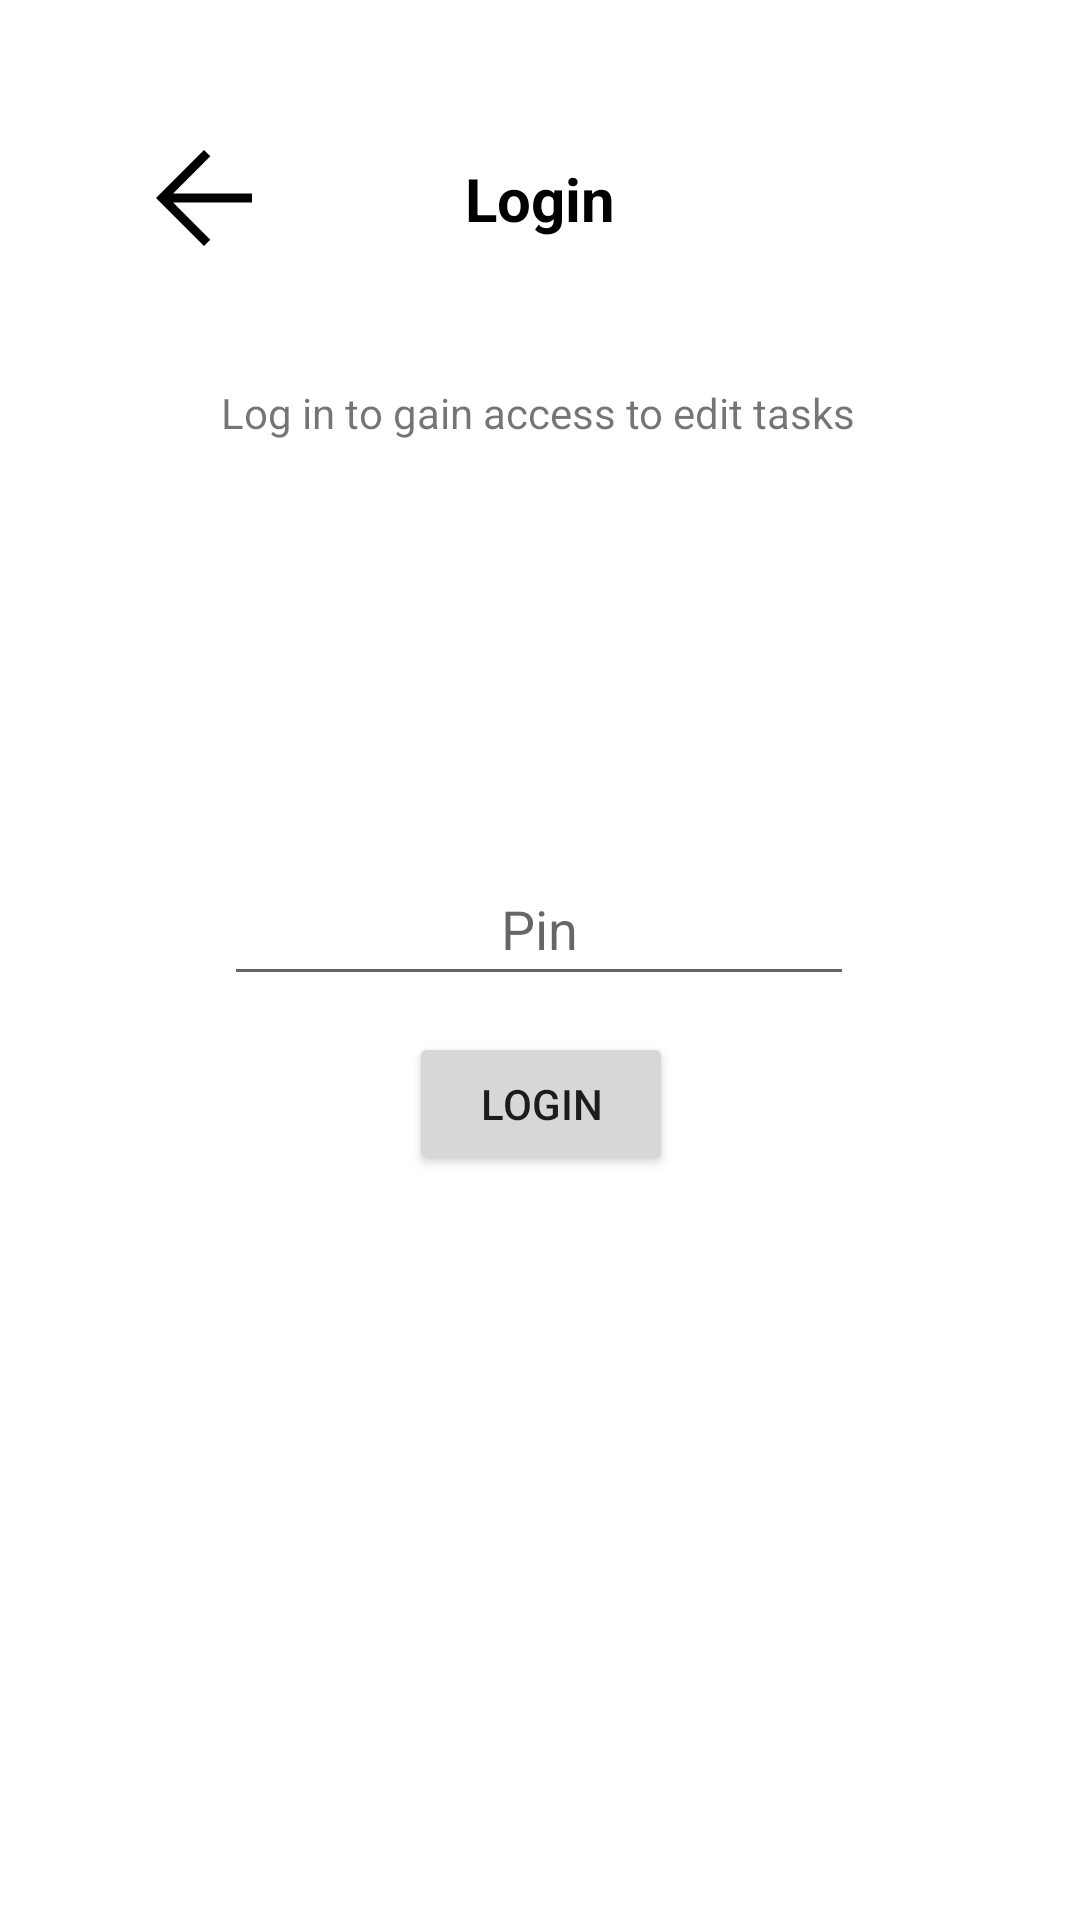

Layout XML and referenced resources for this Android screen:
<!-- AndroidManifest.xml: application theme Theme.SimpleTasks -->
<!-- res/layout/activity_login.xml -->
<?xml version="1.0" encoding="utf-8"?>
<androidx.constraintlayout.widget.ConstraintLayout xmlns:android="http://schemas.android.com/apk/res/android"
    xmlns:app="http://schemas.android.com/apk/res-auto"
    xmlns:tools="http://schemas.android.com/tools"
    android:layout_width="match_parent"
    android:layout_height="match_parent"
    tools:context=".LoginActivity">

    <ImageButton
        android:id="@+id/backButton_Login"
        android:layout_width="wrap_content"
        android:layout_height="wrap_content"
        android:layout_marginStart="@dimen/sidesPadding"
        android:layout_marginTop="@dimen/sidesPadding"
        android:backgroundTint="#00000000"
        android:contentDescription="@string/back"
        android:onClick="onBackClicked"
        app:layout_constraintStart_toStartOf="parent"
        app:layout_constraintTop_toTopOf="parent"
        app:srcCompat="@drawable/arrow_back_black_24dp"
        app:tint="?colorOnBackground" />

    <TextView
        android:id="@+id/loginTitle"
        android:layout_width="wrap_content"
        android:layout_height="27dp"
        android:layout_marginStart="@dimen/sidesPadding"
        android:layout_marginEnd="@dimen/sidesPadding"
        android:text="@string/login_title"
        android:textAlignment="center"
        android:textColor="?colorOnBackground"
        android:textSize="@dimen/h2"
        android:textStyle="bold"
        app:layout_constraintBottom_toBottomOf="@+id/backButton_Login"
        app:layout_constraintEnd_toEndOf="parent"
        app:layout_constraintStart_toStartOf="parent"
        app:layout_constraintTop_toTopOf="@+id/backButton_Login" />

    <TextView
        android:id="@+id/loginHint"
        android:layout_width="wrap_content"
        android:layout_height="wrap_content"
        android:layout_marginTop="128dp"
        android:text="@string/login_hint"
        app:layout_constraintEnd_toEndOf="parent"
        app:layout_constraintHorizontal_bias="0.497"
        app:layout_constraintStart_toStartOf="parent"
        app:layout_constraintTop_toTopOf="parent" />

    <EditText
        android:id="@+id/pinPasswordInput"
        android:layout_width="wrap_content"
        android:layout_height="wrap_content"
        android:layout_marginTop="284dp"
        android:ems="10"
        android:hint="@string/pin"
        android:importantForAutofill="no"
        android:inputType="numberPassword"
        android:minHeight="48dp"
        android:textAlignment="center"
        app:layout_constraintEnd_toEndOf="parent"
        app:layout_constraintHorizontal_bias="0.497"
        app:layout_constraintStart_toStartOf="parent"
        app:layout_constraintTop_toTopOf="parent" />

    <TextView
        android:id="@+id/loginError"
        android:layout_width="wrap_content"
        android:layout_height="wrap_content"
        android:layout_marginTop="20dp"
        android:textColor="?attr/colorError"
        android:visibility="visible"
        app:layout_constraintEnd_toEndOf="parent"
        app:layout_constraintHorizontal_bias="0.504"
        app:layout_constraintStart_toStartOf="parent"
        app:layout_constraintTop_toBottomOf="@+id/loginButton"
        tools:text="@string/login_error" />

    <Button
        android:id="@+id/loginButton"
        android:layout_width="wrap_content"
        android:layout_height="wrap_content"
        android:layout_marginTop="12dp"
        android:onClick="onLoginClicked"
        android:text="@string/login"
        app:layout_constraintEnd_toEndOf="parent"
        app:layout_constraintHorizontal_bias="0.501"
        app:layout_constraintStart_toStartOf="parent"
        app:layout_constraintTop_toBottomOf="@+id/pinPasswordInput" />

    <FrameLayout
        android:layout_width="match_parent"
        android:layout_height="match_parent">

    </FrameLayout>

</androidx.constraintlayout.widget.ConstraintLayout>
<!-- resources referenced by this layout -->
<resources>
  <dimen name="h2">20sp</dimen>
  <dimen name="sidesPadding">32dp</dimen>
  <!-- drawable arrow_back_black_24dp (drawable) -->
  <vector xmlns:android="http://schemas.android.com/apk/res/android"
      android:width="48dp"
      android:height="48dp"
      android:viewportWidth="48"
      android:viewportHeight="48">
      <path
          android:fillColor="#FF000000"
          android:pathData="M24,40 L8,24 24,8 26.1,10.1 13.7,22.5H40V25.5H13.7L26.1,37.9Z"/>
  </vector>
  <string name="back">Back</string>
  <string name="login">Login</string>
  <string name="login_error">Wrong pin!</string>
  <string name="login_hint">Log in to gain access to edit tasks</string>
  <string name="login_title">Login</string>
  <string name="pin">Pin</string>
  <style name="Theme.SimpleTasks" parent="Theme.MaterialComponents.DayNight.NoActionBar">
          <item name="backgroundColor">@color/white</item>
          <item name="colorOnBackground">@color/black</item>
          <item name="hintTextColor">@color/grey</item>
          
          <item name="buttonBarPositiveButtonStyle">@color/green</item>
          <item name="buttonBarNegativeButtonStyle">@color/red</item>
          <item name="buttonBarNeutralButtonStyle">@color/light_red</item>
          
          <item name="colorPrimary">@color/accent_blue</item>
          <item name="colorOnPrimary">@color/white</item>
          
          <item name="colorError">@color/red</item>
          
          <item name="colorSecondary">@color/bordeaux</item>
          <item name="colorOnSecondary">@color/white</item>
          
          <item name="android:statusBarColor">@android:color/transparent</item>
          
      </style>
  <color name="white">#FFFFFFFF</color>
  <color name="black">#FF000000</color>
  <color name="grey">#474545</color>
  <color name="green">#3A845B</color>
  <color name="red">#B6401F</color>
  <color name="light_red">#D68F8D</color>
  <color name="accent_blue">#3F51B5</color>
  <color name="bordeaux">#934054</color>
</resources>
